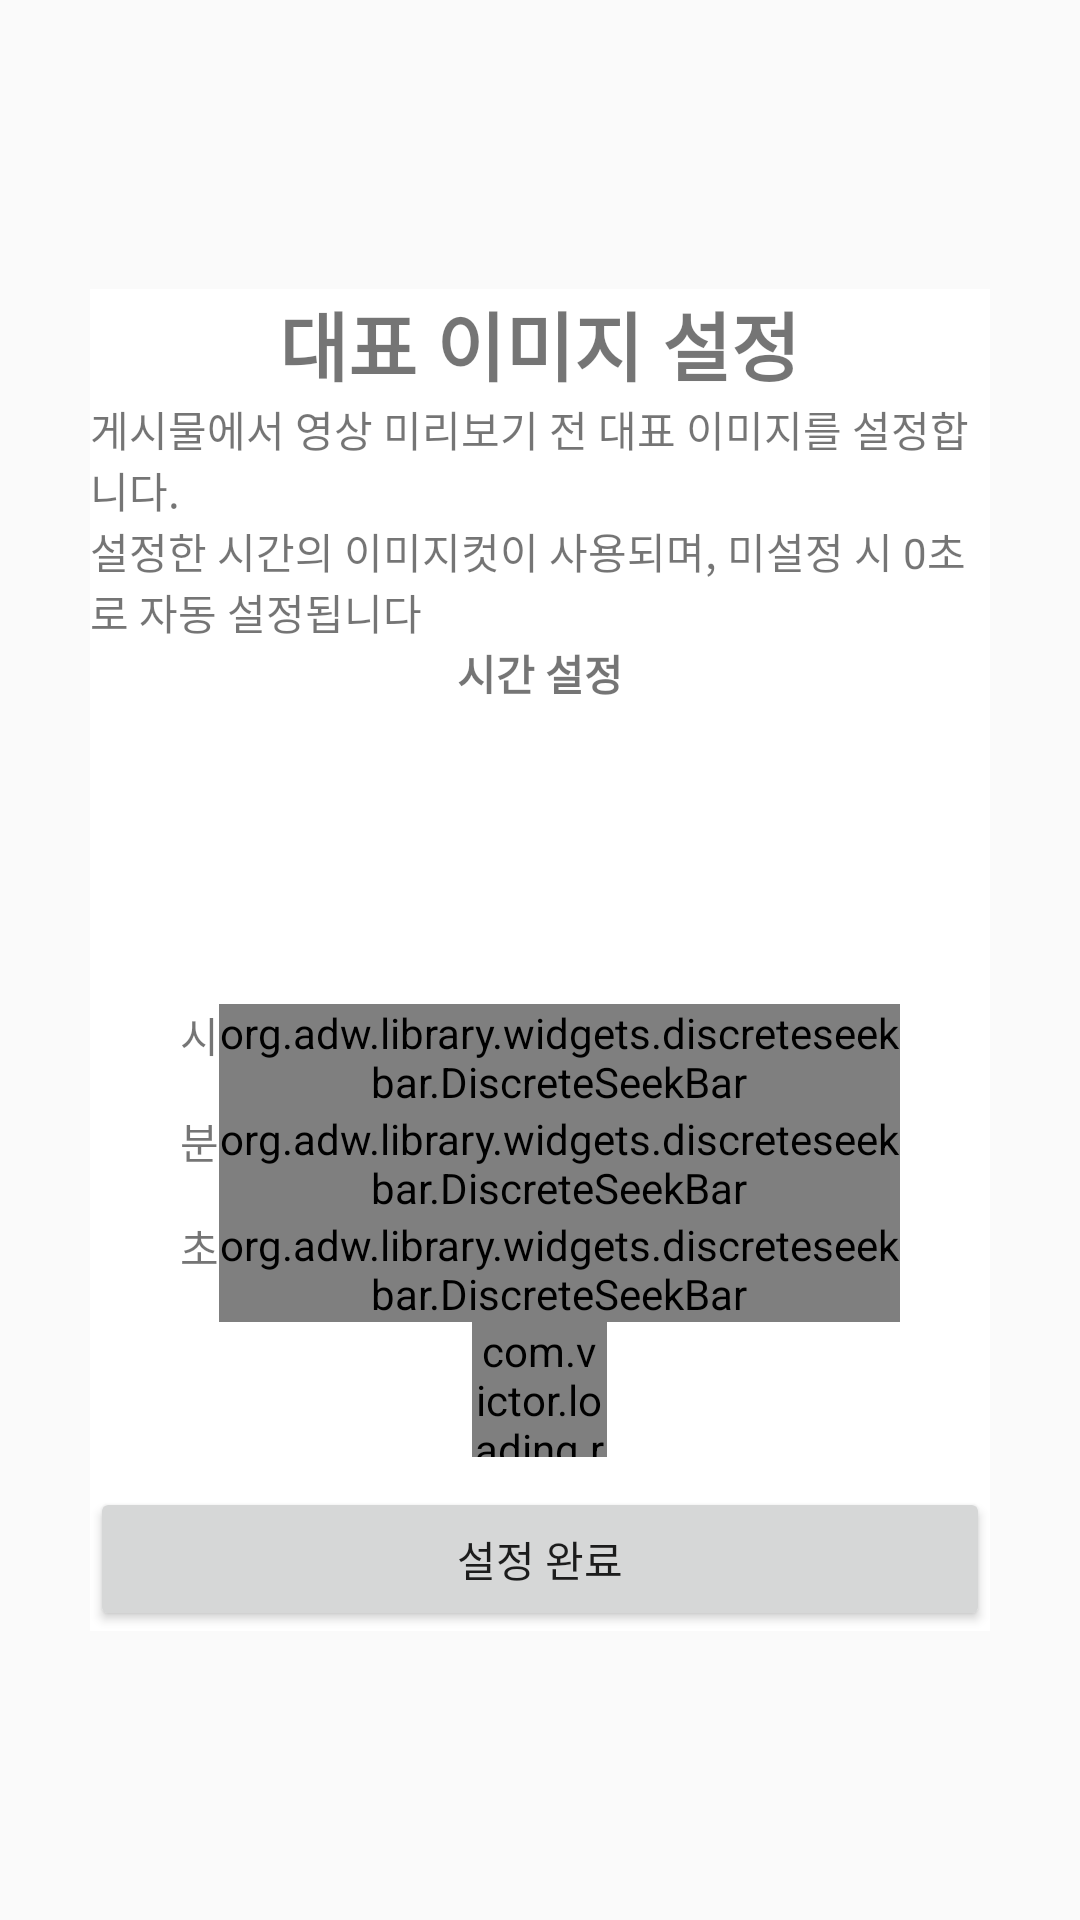

Reconstruct the res/layout file that produces this screen, plus the resources it refers to.
<!-- AndroidManifest.xml: application theme AppTheme -->
<!-- res/layout/thumbnailsetting_custom.xml -->
<?xml version="1.0" encoding="utf-8"?>
<RelativeLayout xmlns:android="http://schemas.android.com/apk/res/android"
    xmlns:app="http://schemas.android.com/apk/res-auto"
    android:layout_width="match_parent"
    android:layout_height="match_parent">

    <LinearLayout
        android:layout_width="300dp"
        android:layout_height="wrap_content"
        android:layout_centerInParent="true"
        android:background="#ffffff"
        android:orientation="vertical">

        <TextView
            android:layout_width="wrap_content"
            android:layout_height="wrap_content"
            android:layout_gravity="center"
            android:text="대표 이미지 설정"
            android:textSize="25dp"
            android:textStyle="bold" />

        <TextView
            android:layout_width="wrap_content"
            android:layout_height="wrap_content"
            android:layout_gravity="center"
            android:text="게시물에서 영상 미리보기 전 대표 이미지를 설정합니다. " />

        <TextView
            android:layout_width="wrap_content"
            android:layout_height="wrap_content"
            android:layout_gravity="center"
            android:text="설정한 시간의 이미지컷이 사용되며, 미설정 시 0초로 자동 설정됩니다" />

        <TextView
            android:layout_width="wrap_content"
            android:layout_height="wrap_content"
            android:layout_weight="1"
            android:layout_gravity="center"
            android:text="시간 설정"
            android:textSize="14dp"
            android:textStyle="bold" />

        <ImageView
            android:id="@+id/iv_thumb_thumbnail"
            android:layout_width="match_parent"
            android:layout_height="100dp"
            android:scaleType="fitCenter"
            android:layout_marginLeft="30dp"
            android:layout_marginRight="30dp"/>

        <LinearLayout
            android:layout_width="match_parent"
            android:layout_height="wrap_content"
            android:layout_weight="1"
            android:orientation="horizontal"
            android:layout_marginLeft="30dp"
            android:layout_marginRight="30dp">

            <TextView
                android:layout_width="wrap_content"
                android:layout_height="wrap_content"
                android:text="시" />

            <org.adw.library.widgets.discreteseekbar.DiscreteSeekBar
                android:id="@+id/seekbar_hours"
                android:layout_width="match_parent"
                android:layout_height="wrap_content" />

        </LinearLayout>

        <LinearLayout
            android:layout_width="match_parent"
            android:layout_height="wrap_content"
            android:layout_weight="1"
            android:orientation="horizontal"
            android:layout_marginLeft="30dp"
            android:layout_marginRight="30dp">

            <TextView
                android:layout_width="wrap_content"
                android:layout_height="wrap_content"
                android:text="분" />

            <org.adw.library.widgets.discreteseekbar.DiscreteSeekBar
                android:id="@+id/seekbar_minutes"
                android:layout_width="match_parent"
                android:layout_height="wrap_content" />

        </LinearLayout>

        <LinearLayout
            android:layout_width="match_parent"
            android:layout_height="wrap_content"
            android:layout_weight="1"
            android:orientation="horizontal"
            android:layout_marginLeft="30dp"
            android:layout_marginRight="30dp">

            <TextView
                android:layout_width="wrap_content"
                android:layout_height="wrap_content"
                android:text="초" />

            <org.adw.library.widgets.discreteseekbar.DiscreteSeekBar
                android:id="@+id/seekbar_seconds"
                android:layout_width="match_parent"
                android:layout_height="wrap_content" />

        </LinearLayout>

        
        <com.victor.loading.rotate.RotateLoading
            android:id="@+id/rotateloading"
            android:layout_width="45dp"
            android:layout_height="45dp"
            android:layout_gravity="center"
            app:loading_speed="11"
            app:loading_width="5dp"
            app:loading_color="#1DDB16"/>

        <LinearLayout
            android:layout_width="match_parent"
            android:layout_height="wrap_content"
            android:layout_marginTop="10dp"
            android:orientation="horizontal">

            <Button
                android:id="@+id/btn_dismiss"
                android:layout_width="match_parent"
                android:layout_height="wrap_content"
                android:text="설정 완료" />

        </LinearLayout>

    </LinearLayout>

</RelativeLayout>
<!-- resources referenced by this layout -->
<resources>
  <style name="AppTheme" parent="Theme.AppCompat.Light.NoActionBar">
          
          <item name="colorPrimary">@color/colorPrimary</item>
          <item name="colorPrimaryDark">@color/colorPrimaryDark</item>
      </style>
  <!-- not gathered from this repository: default colours our renderer supplied (Android Studio template values) -->
  <color name="colorPrimary">#FF6200EE</color>
  <color name="colorPrimaryDark">#FF3700B3</color>
</resources>
